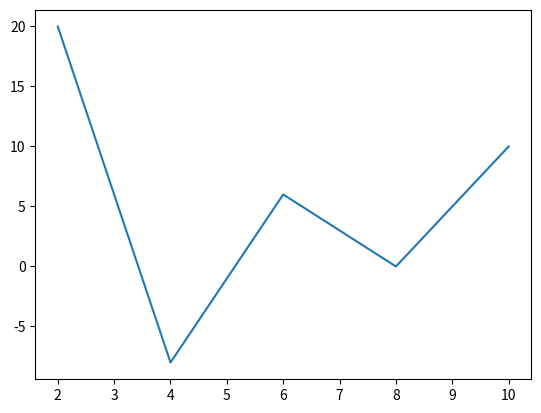

Recreate this plot in Python.
#!/usr/bin/env python

import numpy as np
import matplotlib.pyplot as plt
from typing import List, Callable


def gauss_jordan(x: List[float], y: List[float], verbose=0) -> List[float]:
    m, n = x.shape

    augmented_mat: List[float] = np.zeros(shape=(m, n + 1))
    augmented_mat[:m, :n] = x
    augmented_mat[:, m] = y

    np.set_printoptions(precision=2, suppress=True)

    if verbose > 0:
        print('Исходная матрица:')
        print(augmented_mat)
    
    outer_loop: List[List[float]] = [[0, m - 1, 1], [m - 1, 0, -1]]
    
    for d in range(2):
        for i in range(outer_loop[d][0], outer_loop[d][1], outer_loop[d][2]):
            inner_loop: List[List[float]] = [[i + 1, m, 1], [i - 1, -1, -1]]
            for j in range(inner_loop[d][0], inner_loop[d][1], inner_loop[d][2]):
                k: float = (-1) * augmented_mat[j, i] / augmented_mat[i, i]
                temp_row: List[float] = augmented_mat[i, :] * k
                if verbose > 1:
                    print('Используем строку %2i для строки %2i' % (i + 1, j + 1))
                    print('k=%.2f' % k, '*', augmented_mat[i, :], '=', temp_row)
                augmented_mat[j, :] = augmented_mat[j, :] + temp_row
                if verbose > 1:
                    print(augmented_mat)

    for i in range(0, m):
        augmented_mat[i, :] = augmented_mat[i, :] / augmented_mat[i, i]

    if verbose > 0:
        print('Диагональная матрица:')
        print(augmented_mat)
        
    return augmented_mat[:, n]


def L(X: List[float], Y: List[float]) -> Callable[[float], float]:
    if len(X) != len(Y): raise ValueError("Dimensiones diferentes en X e Y.")

    pares: Iterable[float] = list(zip(X, Y))
    pares.sort(key = lambda x: x[0])
    X, Y  = zip(*pares)

    def polinomio(x: float) -> float:
        resultado: float = 0 
        for i in range(len(X)): 
            termino: float = Y[i] 
            for j in range(len(X)): 
                if j != i: 
                    termino *= (x - X[j]) / (X[i] - X[j]) 
            resultado += termino 
        return resultado 

    return polinomio


def find_extremums(X: List[float], Y: List[float], lagrange_poly: float) -> List[float]: 
    critical_points: List[float] = [] 
    for i in range(len(X)): 
        x: float = X[i] 
        L_derivative: float = 0 
        for j in range(len(X)): 
            if j != i: 
                term: float = 1 / (x - X[j]) 
                for k in range(len(X)): 
                    if k != i and k != j: 
                        term *= (x - X[k]) / (X[i] - X[k]) 
                L_derivative += term 

        if L_derivative == 0: 
            critical_points.append(x) 

    return critical_points

def main() -> None:
    m_A = np.array([
        [1, 1, 0, 1, -1],
        [1, 2, 0, 1, 0],
        [0, 0, 1, 1, 0],
        [1, 1, 1, 3, -1],
        [-1, 0, 0, -1, 3]
    ])
    m_B = np.array([2, 4, 6, 8, 10])
    m_Y = gauss_jordan(m_A, m_B, 1)

    print(f"Значения y_i: {m_Y}")

    f: Callable[[float], float] = L(m_B, m_Y)
    print(f"Многочлен лагранжа в x_0 = 2: {f(2)}")
    
    e = find_extremums(m_B, m_Y, f(2))
    print(f"Экстремумы: {e}")

    plt.plot(m_B, m_Y)
    #plt.show()

if __name__ == "__main__":
    main()
